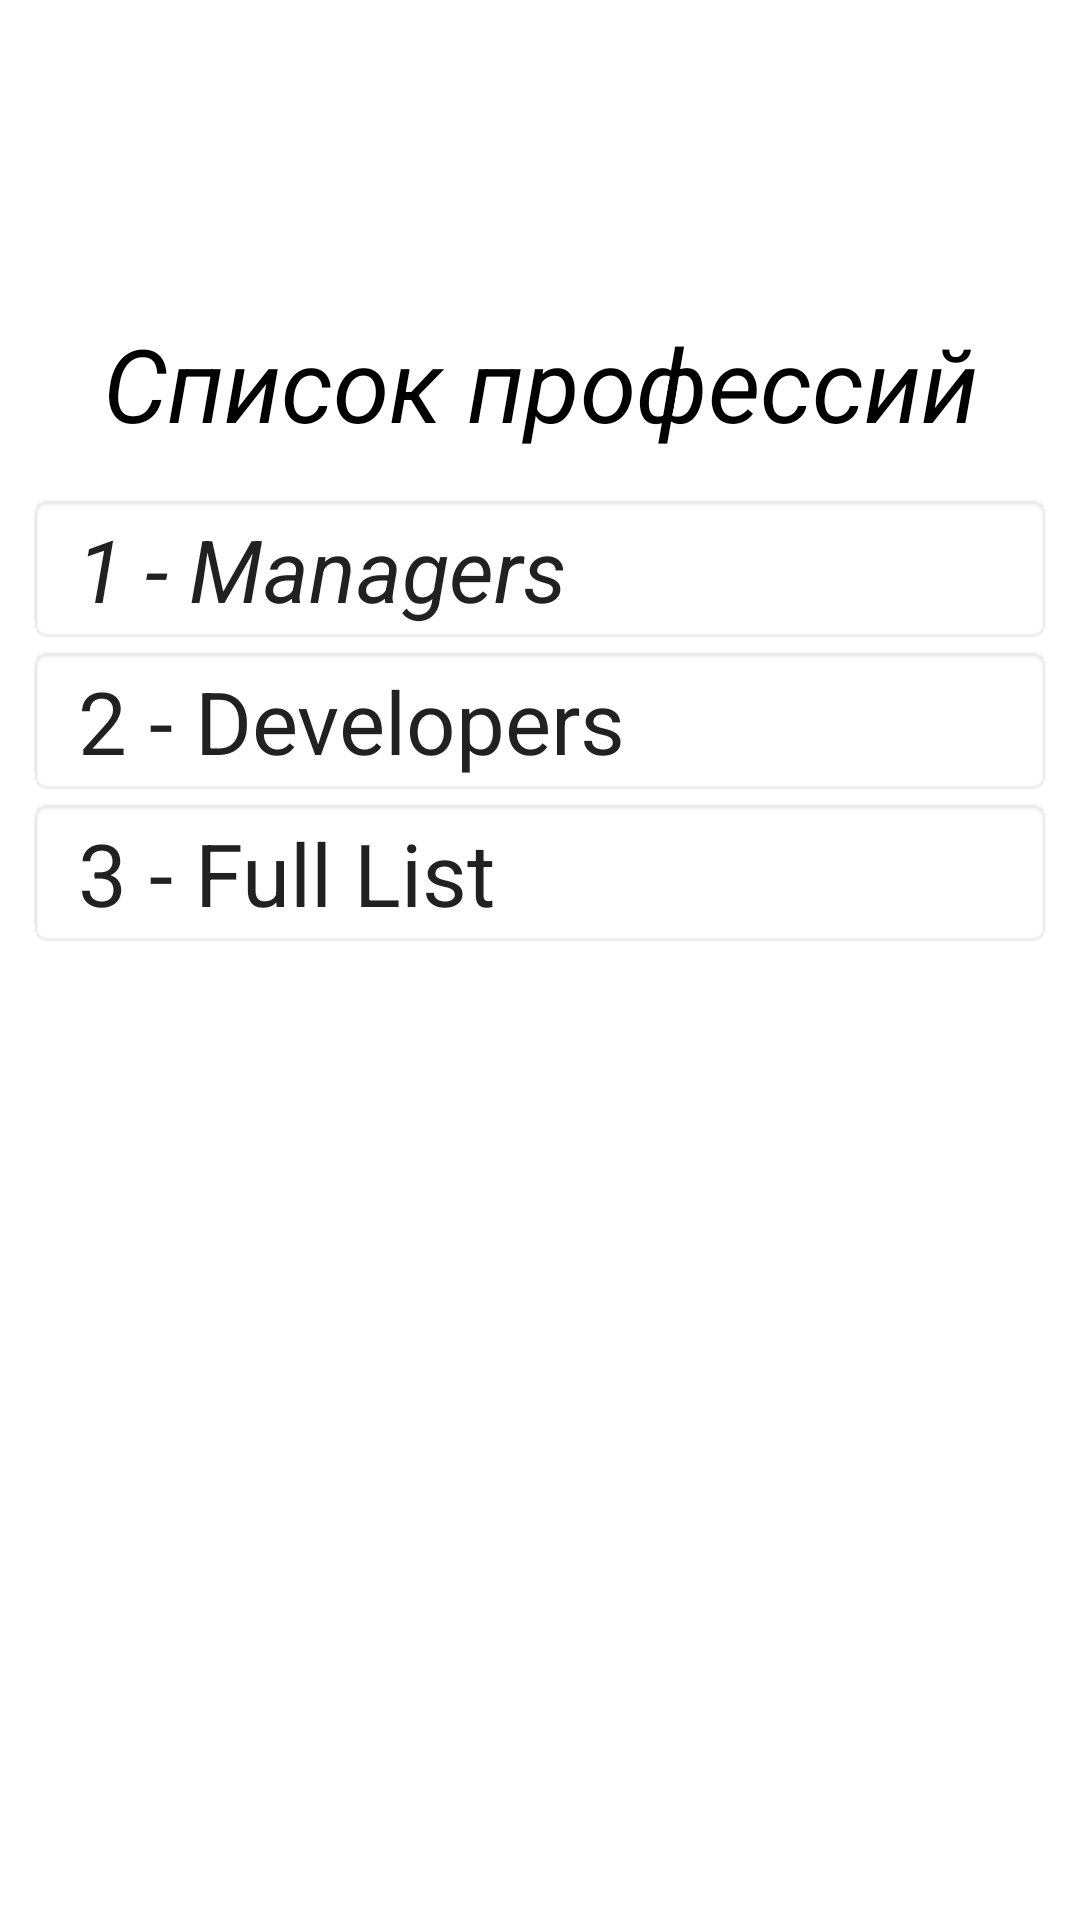

The Android layout XML behind this screen, and the referenced resources:
<!-- AndroidManifest.xml: application theme Theme.65Test -->
<!-- res/layout/fragment_spisok_spec.xml -->
<?xml version="1.0" encoding="utf-8"?>

<LinearLayout xmlns:android="http://schemas.android.com/apk/res/android"
    xmlns:tools="http://schemas.android.com/tools"
    android:layout_width="match_parent"

    android:layout_height="match_parent"
    android:paddingTop="100dp"

    android:layout_gravity="center"
    android:orientation="vertical"
    tools:context=".SpisokSpecFragment">
    <TextView
        android:layout_width="match_parent"
        android:paddingTop="100dp"
        android:layout_height="wrap_content"
        android:text="Список профессий"
        android:gravity="center"
        android:padding="5dp"
        android:textColor="@color/black"
        android:textSize="34sp"
        android:textStyle="italic"/>

    <LinearLayout
        android:layout_width="match_parent"
        android:layout_height="match_parent"
        android:orientation="vertical"
        android:padding="9dp">

        <TextView
            android:id="@+id/tvManager"
            style="@style/CardView"
            android:layout_width="match_parent"
            android:layout_height="wrap_content"
            android:background="@android:drawable/editbox_background"
            android:text=" 1 - Managers"
            android:textSize="29sp"
            android:textStyle="italic" />

        <TextView
            android:id="@+id/tvRazrab"
            style="@style/CardView"
            android:layout_width="match_parent"
            android:layout_height="wrap_content"
            android:background="@android:drawable/editbox_background"
            android:text=" 2 - Developers"
            android:textSize="29sp" />

        <TextView
            android:id="@+id/tvFull"
            style="@style/CardView"
            android:layout_width="match_parent"
            android:layout_height="wrap_content"
            android:background="@android:drawable/editbox_background"
            android:text=" 3 - Full List"
            android:textSize="29sp" />
    </LinearLayout>

</LinearLayout>
<!-- resources referenced by this layout -->
<resources>
  <style name="Theme.65Test" parent="Theme.MaterialComponents.DayNight.NoActionBar">
          
          <item name="colorPrimary">@color/purple_500</item>
          <item name="colorPrimaryVariant">@color/purple_700</item>
          <item name="colorOnPrimary">@color/white</item>
          
          <item name="colorSecondary">@color/teal_200</item>
          <item name="colorSecondaryVariant">@color/teal_700</item>
          <item name="colorOnSecondary">@color/black</item>
          
          <item name="android:statusBarColor" tools:targetApi="l">?attr/colorPrimaryVariant</item>
          
      </style>
  <!-- not gathered from this repository: default colours our renderer supplied (Android Studio template values) -->
  <color name="purple_500">#FF6200EE</color>
  <color name="purple_700">#FF3700B3</color>
  <color name="teal_200">#FF03DAC5</color>
  <color name="teal_700">#FF018786</color>
  <color name="black">#FF000000</color>
  <color name="white">#FFFFFFFF</color>
</resources>
